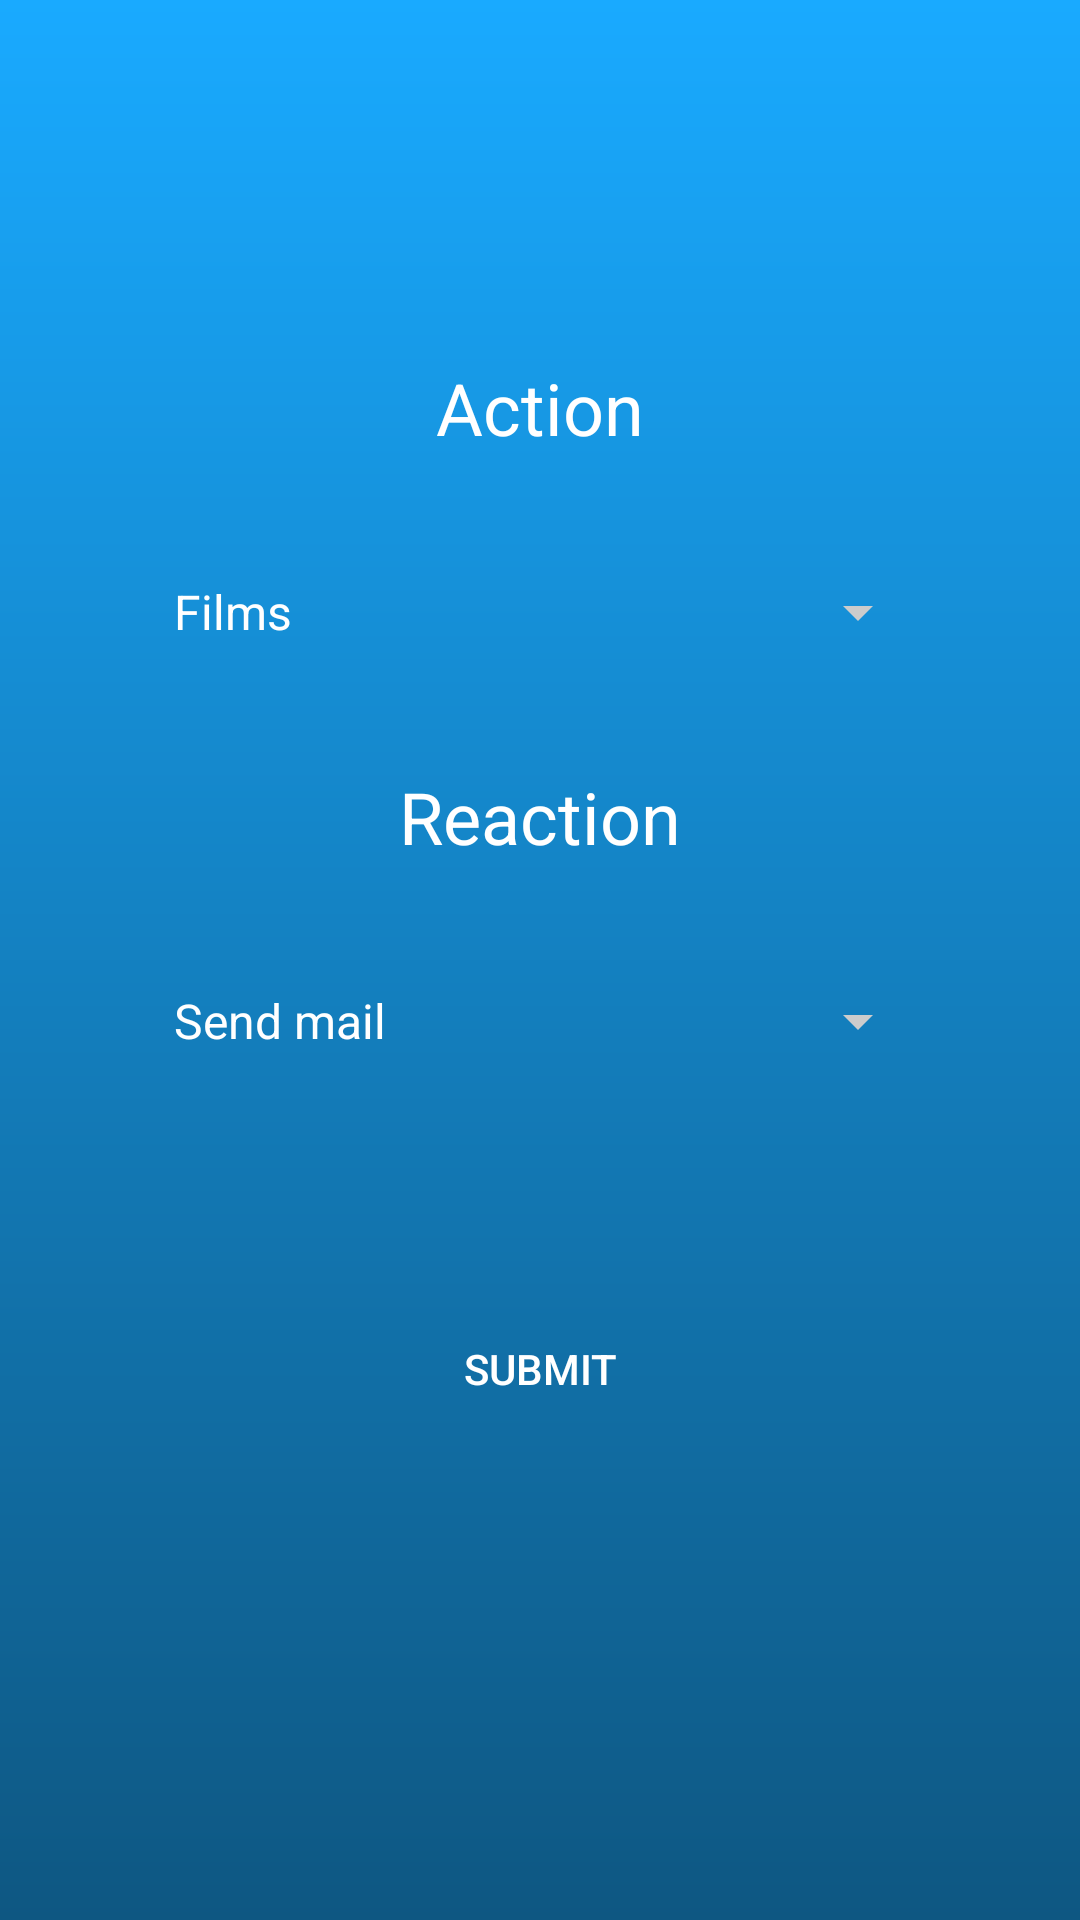

Produce the Android XML layout that renders to this screen, including the resource entries it uses.
<!-- AndroidManifest.xml: activity theme AppTheme.Dark -->
<!-- res/layout/activity_area.xml -->
<?xml version="1.0" encoding="utf-8"?>
<LinearLayout
        xmlns:android="http://schemas.android.com/apk/res/android"
        xmlns:tools="http://schemas.android.com/tools"
        xmlns:app="http://schemas.android.com/apk/res-auto"
        android:layout_width="fill_parent"
        android:layout_height="fill_parent"
        android:orientation="vertical"
        android:background="@drawable/image_visibility"
        tools:context=".HomeActivity"
        android:paddingHorizontal="50dp"
        android:gravity="center">

    <TextView
            android:layout_width="wrap_content"
            android:layout_height="wrap_content"
            android:layout_gravity="center"
            android:textColor="@color/white"
            android:textSize="24sp"
            android:text="@string/action"/>

    <Spinner
            android:id="@+id/action"
            android:layout_width="match_parent"
            android:layout_height="wrap_content"
            android:layout_marginVertical="40dp"
            android:entries="@array/action_arrays"
            android:prompt="@string/action" />

    <TextView
            android:layout_width="wrap_content"
            android:layout_height="wrap_content"
            android:layout_gravity="center"
            android:textColor="@color/white"
            android:textSize="24sp"
            android:text="@string/reaction"/>

    <Spinner
            android:id="@+id/reaction"
            android:layout_width="match_parent"
            android:layout_height="wrap_content"
            android:layout_marginVertical="40dp"
            android:entries="@array/reaction_arrays"
            android:prompt="@string/reaction"
    />

    <android.support.v7.widget.AppCompatButton
            android:id="@+id/btnSubmit"
            android:layout_width="fill_parent"
            android:layout_height="wrap_content"
            android:layout_marginVertical="40dp"
            android:textColor="@color/white"
            android:background="@drawable/buttons_background"
            android:padding="12dp"
            android:text="@string/submit"/>

</LinearLayout>
<!-- resources referenced by this layout -->
<resources>
  <string-array name="action_arrays">
          <item>Films</item>
          <item>Weather</item>
      </string-array>
  <string-array name="reaction_arrays">
          <item>Send mail</item>
      </string-array>
  <color name="white">#FFFFFF</color>
  <!-- drawable image_visibility (drawable) -->
  <shape xmlns:android="http://schemas.android.com/apk/res/android">
      <gradient
              android:startColor="@color/primary_dark"
              android:endColor="@color/primary"
              android:angle="90"/>
  </shape>
  <string name="action">Action</string>
  <string name="reaction">Reaction</string>
  <string name="submit">Submit</string>
  <style name="AppTheme.Dark" parent="Theme.AppCompat.NoActionBar">
          <item name="colorPrimary">@color/primary</item>
          <item name="colorPrimaryDark">@color/primary_dark</item>
          <item name="colorAccent">@color/accent</item>
  
          <item name="android:windowBackground">@color/primary</item>
  
          <item name="colorControlNormal">@color/iron</item>
          <item name="colorControlActivated">@color/white</item>
          <item name="colorControlHighlight">@color/white</item>
          <item name="android:textColorHint">@color/iron</item>
  
          <item name="colorButtonNormal">@color/primary_darker</item>
          <item name="android:colorButtonNormal">@color/primary_darker</item>
      </style>
  <color name="primary_dark">#0e5782</color>
  <color name="primary">#19aaff</color>
  <color name="accent">#FFFFFF</color>
  <color name="iron">#CCCCCC</color>
  <color name="primary_darker">#0a4568</color>
</resources>
